Dataset: Pizza Refund (GitHub, TiwaryPriya/DeepLearningProjects). Classes: burnt pizza, good pizza.

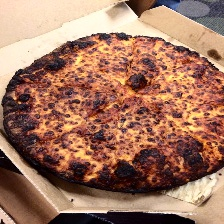
Label: burnt pizza

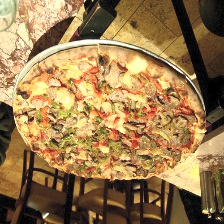
Label: good pizza

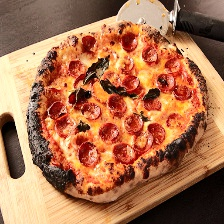
Label: burnt pizza

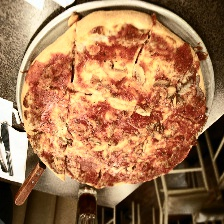
Label: good pizza

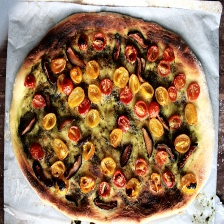
Label: burnt pizza

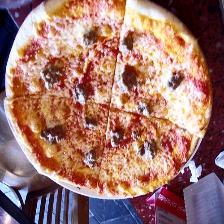
Label: good pizza
